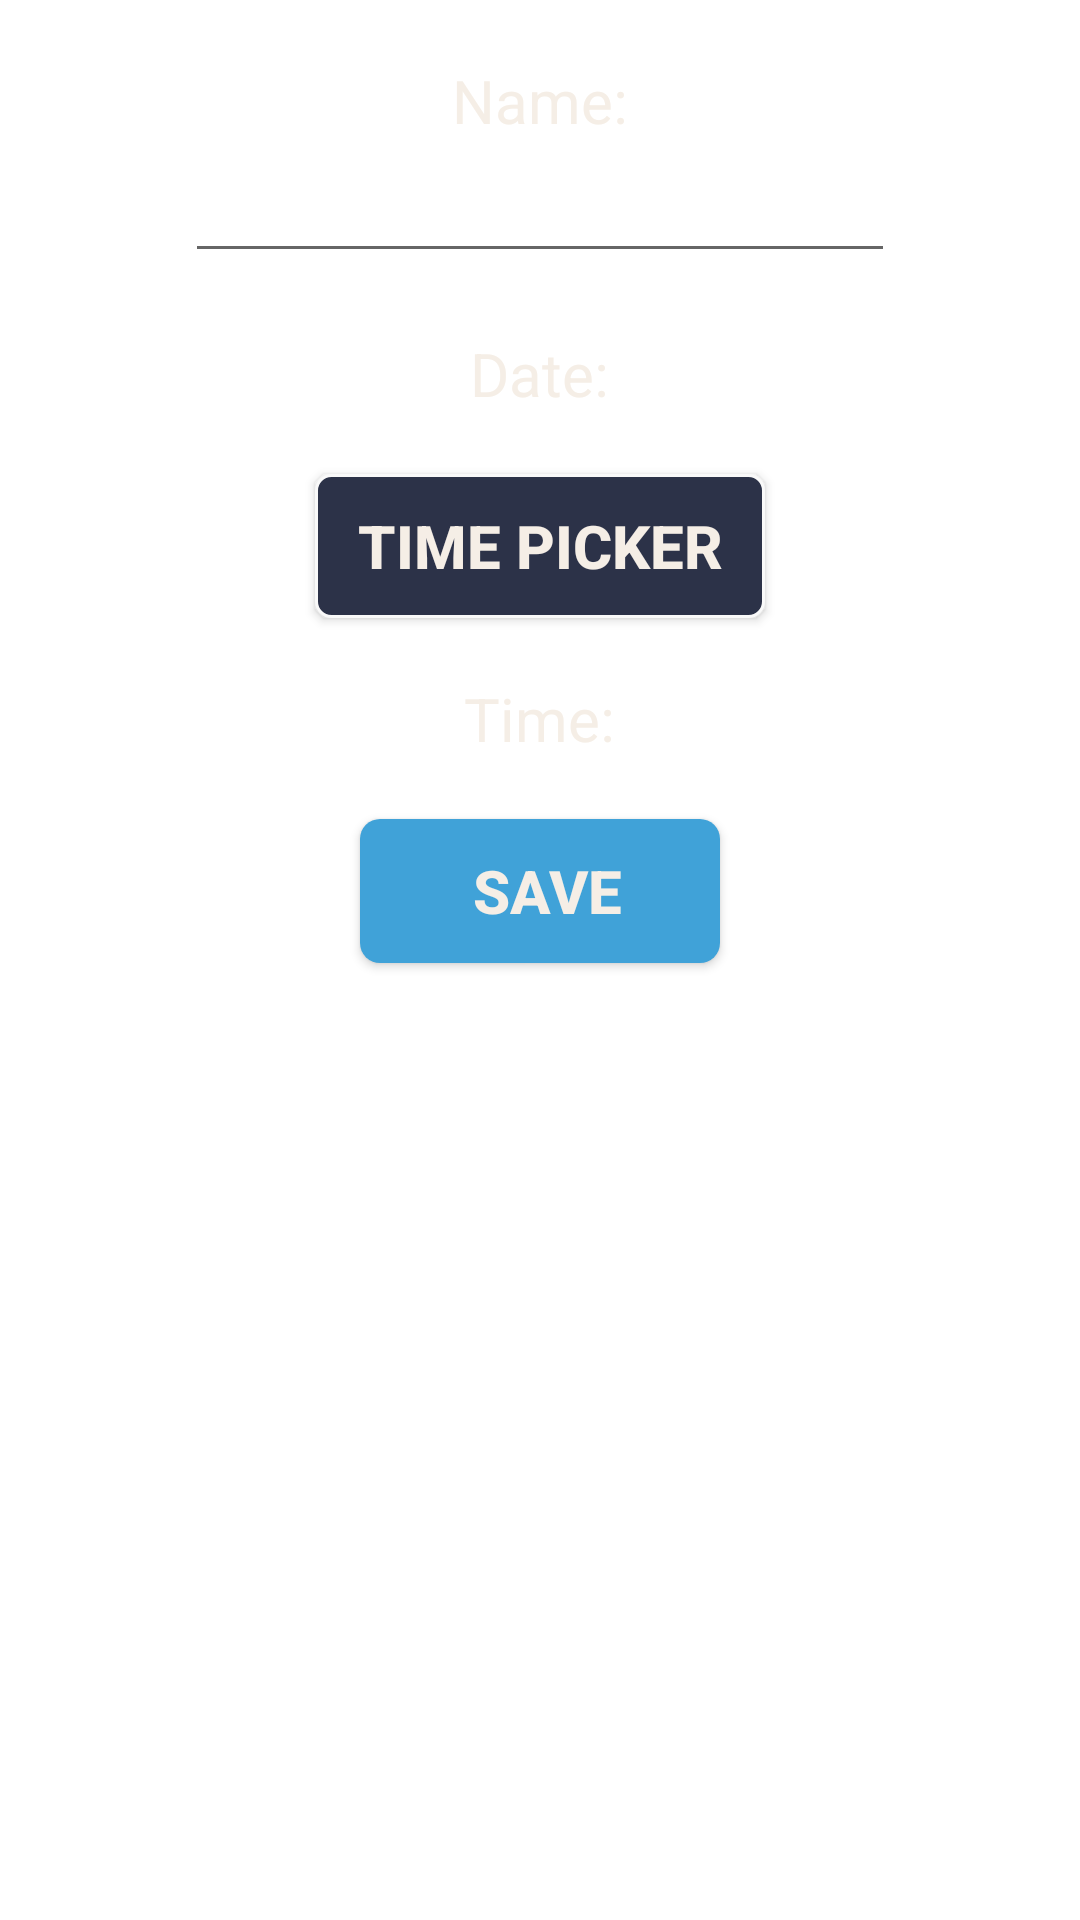

Reconstruct the res/layout file that produces this screen, plus the resources it refers to.
<!-- AndroidManifest.xml: application theme Theme.ProjectAgendaK -->
<!-- res/layout/fragment_event_edit_.xml -->
<?xml version="1.0" encoding="utf-8"?>
<LinearLayout xmlns:android="http://schemas.android.com/apk/res/android"
    xmlns:app="http://schemas.android.com/apk/res-auto"
    xmlns:tools="http://schemas.android.com/tools"
    android:layout_width="match_parent"
    android:layout_height="match_parent"
    android:orientation="vertical"
    tools:context=".Fragments.EventEdit_Fragment">

    <TextView
        android:layout_width="wrap_content"
        android:layout_height="wrap_content"
        android:layout_gravity="center"
        android:layout_marginTop="20dp"
        android:text="Name:"
        android:textSize="20sp"
        android:textAlignment="center"
        android:textColor="@color/textFont"/>

    <EditText
        android:id="@+id/eventNameTV"
        android:layout_width="wrap_content"
        android:layout_height="wrap_content"
        android:layout_gravity="center"
        android:textSize="20sp"
        android:textColor="@color/textFont"
        android:ems="10"
        android:inputType="text"/>

    <TextView
        android:id="@+id/eventDateTV"
        android:layout_width="wrap_content"
        android:layout_height="wrap_content"
        android:layout_gravity="center"
        android:layout_marginTop="20dp"
        android:text="Date:"
        android:textSize="20sp"
        android:textAlignment="center"
        android:textColor="@color/textFont"/>


    <androidx.appcompat.widget.AppCompatButton
        android:id="@+id/timeButton"
        android:layout_marginTop="20dp"
        android:layout_width="150dp"
        android:layout_height="wrap_content"
        android:text="Time Picker"
        android:textAlignment="center"
        android:textColor="@color/textFont"
        android:background="@drawable/transparent_button_shape"
        android:textStyle="bold"
        android:onClick="pickTimeAction"
        android:layout_gravity="center"
        android:textSize="20sp"/>

    <TextView
        android:id="@+id/eventTimeTV"
        android:layout_width="wrap_content"
        android:layout_height="wrap_content"
        android:layout_gravity="center"
        android:layout_marginTop="20dp"
        android:text="Time:"
        android:textSize="20sp"
        android:textAlignment="center"
        android:textColor="@color/textFont"/>

    <androidx.appcompat.widget.AppCompatButton
        android:id="@+id/saveEventBtn"
        android:layout_marginTop="20dp"
        android:layout_width="120dp"
        android:layout_height="wrap_content"
        android:text="Save"
        android:textAlignment="center"
        android:textColor="@color/textFont"
        android:background="@drawable/red_button_style"
        android:textStyle="bold"
        android:layout_gravity="center"
        android:textSize="20sp"/>
</LinearLayout>
<!-- resources referenced by this layout -->
<resources>
  <color name="textFont">#F5EEE6</color>
  <!-- drawable red_button_style (drawable) -->
  <?xml version="1.0" encoding="utf-8"?>
  <shape xmlns:android="http://schemas.android.com/apk/res/android"
      android:dither="true"
      android:shape="rectangle">
      <solid android:color="@color/green" />
      <corners android:radius="6.5dp" />
      <padding
          android:bottom="5sp"
          android:left="5sp"
          android:top="5sp" />
  </shape>
  <!-- drawable transparent_button_shape (drawable) -->
  <?xml version="1.0" encoding="utf-8"?>
  <shape xmlns:android="http://schemas.android.com/apk/res/android"
          android:shape="rectangle">
      <solid android:color="#2C3248"/>
      <corners android:radius="5dp"/>
      <stroke android:width="1dp" android:color="#F9F9F9" />
      <padding android:top="0dp" android:left="0dp" android:bottom="0dp" android:right="0dp"/>
  </shape>
  <style name="Theme.ProjectAgendaK" parent="Theme.MaterialComponents.Light.NoActionBar">
          
          
      </style>
  <color name="green">#40A2D8</color>
</resources>
